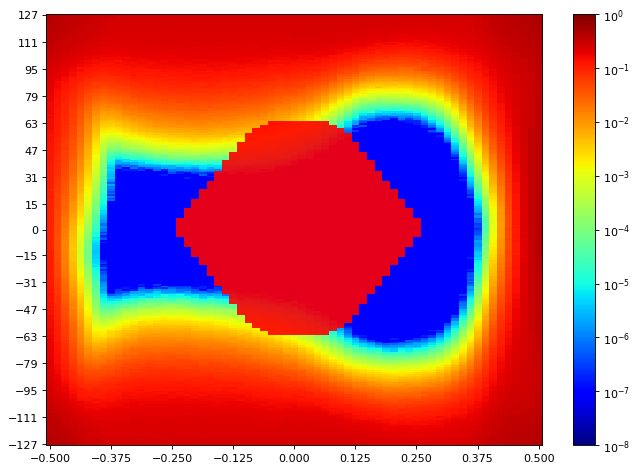

Values plotted in this chart, from the file beside it:
SW Version, 2020.2.2
Date and Time Started, 2022-Jun-08 20:08:40
Date and Time Ended, 2022-Jun-08 20:09:30
Scan Name, Scan 158
Link Settings, 
Reset RX After Applying Settings, false
Open Area, 4065
Horizontal Opening, 48
Horizontal Percentage, 73.85
Vertical Opening, 73
Vertical Percentage, 28.63
Dwell, BER
Dwell BER, 1e-5
Dwell Time, 0
Horizontal Increment, 1
Horizontal Range, -0.500 UI to 0.500 UI
Vertical Increment, 1
Vertical Range, 100%
Misc Info, ELF Version: 0x0009 SVN: 16356
Scan Start
2d statistical, -32, -31, -30, -29, -28, -27, -26, -25, -24, -23, -22, -21, -20, -19, -18, -17, -16, -15, -14, -13, -12, -11, -10
127, 0.4112, 0.3938, 0.3741, 0.3483, 0.3322, 0.3158, 0.2977, 0.2768, 0.2622, 0.2501, 0.2475, 0.2491, 0.2481, 0.2469, 0.2482, 0.2479, 0.2478, 0.2478, 0.2478, 0.2481, 0.2447, 0.2466, 0.2482
126, 0.4059, 0.3901, 0.366, 0.3451, 0.3258, 0.3094, 0.297, 0.2731, 0.2587, 0.2513, 0.2498, 0.2475, 0.2487, 0.2469, 0.2475, 0.2484, 0.2475, 0.2482, 0.2479, 0.2479, 0.2464, 0.2472, 0.246
125, 0.4055, 0.3839, 0.3599, 0.3433, 0.3248, 0.3087, 0.2897, 0.2698, 0.2587, 0.2485, 0.2475, 0.2488, 0.2487, 0.2485, 0.2469, 0.2469, 0.2469, 0.2454, 0.2481, 0.2462, 0.2469, 0.2479, 0.2466
124, 0.4004, 0.3814, 0.3622, 0.336, 0.3225, 0.3039, 0.2901, 0.2716, 0.2579, 0.2517, 0.2481, 0.2487, 0.2464, 0.2428, 0.2472, 0.2434, 0.2463, 0.2467, 0.2445, 0.2464, 0.2459, 0.2475, 0.2451
123, 0.3965, 0.3789, 0.3606, 0.3344, 0.3228, 0.3048, 0.2813, 0.2667, 0.2536, 0.2504, 0.2456, 0.2442, 0.244, 0.2447, 0.246, 0.2464, 0.2463, 0.2438, 0.2438, 0.2441, 0.2459, 0.2434, 0.245
122, 0.392, 0.3717, 0.3528, 0.3298, 0.3158, 0.303, 0.2831, 0.2672, 0.2531, 0.2454, 0.2445, 0.245, 0.2438, 0.2454, 0.245, 0.2414, 0.2428, 0.2425, 0.2447, 0.2451, 0.2412, 0.2434, 0.2428
121, 0.3916, 0.3737, 0.3465, 0.3322, 0.3156, 0.2972, 0.279, 0.2616, 0.2514, 0.2437, 0.2447, 0.2435, 0.2428, 0.2451, 0.2462, 0.2438, 0.244, 0.2418, 0.2408, 0.2416, 0.2404, 0.2434, 0.2428
120, 0.3882, 0.37, 0.3425, 0.3274, 0.3091, 0.2911, 0.2742, 0.2546, 0.2519, 0.2408, 0.2442, 0.244, 0.2414, 0.2416, 0.2431, 0.2412, 0.2414, 0.2405, 0.2391, 0.2419, 0.2408, 0.2398, 0.2428
119, 0.3789, 0.3634, 0.3355, 0.3225, 0.3023, 0.2852, 0.2747, 0.2573, 0.245, 0.245, 0.2415, 0.2415, 0.2421, 0.2415, 0.2414, 0.2392, 0.2397, 0.2404, 0.2377, 0.2397, 0.2383, 0.2384, 0.2399
118, 0.3751, 0.3599, 0.3382, 0.3153, 0.3021, 0.2899, 0.2677, 0.255, 0.2444, 0.2384, 0.2394, 0.2402, 0.2373, 0.2408, 0.238, 0.2379, 0.237, 0.2391, 0.2399, 0.2377, 0.2384, 0.239, 0.2399
117, 0.3703, 0.354, 0.3303, 0.3077, 0.2955, 0.2804, 0.2665, 0.2502, 0.2429, 0.2353, 0.2365, 0.2365, 0.2374, 0.239, 0.2362, 0.2366, 0.2347, 0.2365, 0.2377, 0.2372, 0.2361, 0.2368, 0.2355
116, 0.3647, 0.3537, 0.3238, 0.3045, 0.287, 0.2769, 0.2629, 0.2473, 0.2381, 0.2358, 0.2345, 0.2364, 0.2361, 0.2359, 0.235, 0.231, 0.2349, 0.2359, 0.2357, 0.2362, 0.2329, 0.2331, 0.2361
115, 0.3651, 0.3451, 0.3243, 0.2962, 0.2825, 0.2716, 0.257, 0.2447, 0.2353, 0.2308, 0.2314, 0.2327, 0.2334, 0.2331, 0.2314, 0.2306, 0.2306, 0.2325, 0.2337, 0.2327, 0.2297, 0.2339, 0.233
114, 0.3628, 0.3428, 0.311, 0.2975, 0.2784, 0.2713, 0.2563, 0.2362, 0.2304, 0.2278, 0.2295, 0.2304, 0.2297, 0.2318, 0.2279, 0.231, 0.2318, 0.2299, 0.2293, 0.2292, 0.2283, 0.2296, 0.2306
113, 0.3468, 0.3325, 0.3101, 0.2887, 0.2809, 0.2607, 0.2431, 0.2364, 0.2283, 0.2236, 0.2265, 0.2287, 0.229, 0.2251, 0.2262, 0.2268, 0.2281, 0.2247, 0.2249, 0.2263, 0.2277, 0.2296, 0.226
112, 0.3519, 0.3218, 0.3005, 0.2811, 0.2756, 0.2563, 0.2407, 0.2295, 0.2237, 0.2237, 0.2248, 0.2257, 0.2225, 0.2238, 0.2241, 0.2208, 0.2221, 0.223, 0.2237, 0.2264, 0.2227, 0.2216, 0.2249
111, 0.3393, 0.3282, 0.294, 0.2762, 0.2609, 0.2541, 0.2384, 0.2251, 0.2194, 0.2206, 0.2186, 0.2219, 0.2197, 0.2242, 0.2233, 0.2241, 0.222, 0.223, 0.22, 0.2215, 0.2231, 0.2219, 0.2221
110, 0.3382, 0.3225, 0.2983, 0.2775, 0.2599, 0.2462, 0.2354, 0.2199, 0.2156, 0.2092, 0.2171, 0.2201, 0.2155, 0.218, 0.2214, 0.2197, 0.2159, 0.2196, 0.2168, 0.2197, 0.2203, 0.2158, 0.2194
109, 0.3261, 0.3141, 0.2924, 0.2667, 0.2496, 0.2407, 0.2279, 0.215, 0.2102, 0.21, 0.2124, 0.2166, 0.2168, 0.2108, 0.2163, 0.2097, 0.2133, 0.2163, 0.2126, 0.215, 0.2142, 0.2113, 0.2166
108, 0.3295, 0.311, 0.2829, 0.2648, 0.2434, 0.2338, 0.2214, 0.2119, 0.2057, 0.2001, 0.2081, 0.2099, 0.2069, 0.2067, 0.2127, 0.2119, 0.2119, 0.2095, 0.209, 0.2087, 0.2137, 0.2131, 0.2121
107, 0.3146, 0.3041, 0.2722, 0.2544, 0.2435, 0.23, 0.2109, 0.2044, 0.1993, 0.2014, 0.2018, 0.2067, 0.2037, 0.2089, 0.205, 0.2071, 0.2077, 0.21, 0.2104, 0.2032, 0.2093, 0.2061, 0.2015
106, 0.3185, 0.2996, 0.2641, 0.246, 0.2315, 0.2171, 0.2037, 0.1989, 0.1958, 0.1952, 0.1945, 0.1994, 0.1952, 0.2018, 0.206, 0.201, 0.2061, 0.1992, 0.2038, 0.203, 0.2019, 0.1994, 0.2019
105, 0.3012, 0.2876, 0.255, 0.249, 0.2254, 0.213, 0.2012, 0.1893, 0.189, 0.1834, 0.1938, 0.1954, 0.2002, 0.1977, 0.195, 0.1977, 0.2014, 0.1991, 0.1957, 0.2003, 0.2016, 0.2, 0.1983
104, 0.2998, 0.2768, 0.2462, 0.233, 0.2189, 0.2058, 0.195, 0.1884, 0.1827, 0.1867, 0.1889, 0.192, 0.1928, 0.1956, 0.1961, 0.1897, 0.1943, 0.1946, 0.1929, 0.1925, 0.1957, 0.197, 0.1946
103, 0.2866, 0.2709, 0.2476, 0.2301, 0.2027, 0.1941, 0.1839, 0.1705, 0.1728, 0.1775, 0.1826, 0.186, 0.1868, 0.1829, 0.1825, 0.1867, 0.19, 0.1881, 0.1901, 0.191, 0.1915, 0.1856, 0.1895
102, 0.2864, 0.2682, 0.2314, 0.2183, 0.1922, 0.1901, 0.1747, 0.1712, 0.1693, 0.1733, 0.1695, 0.1802, 0.1816, 0.1844, 0.1863, 0.1814, 0.1865, 0.1871, 0.187, 0.1869, 0.1858, 0.1858, 0.1863
101, 0.2796, 0.2535, 0.235, 0.2143, 0.197, 0.1727, 0.1683, 0.1633, 0.1627, 0.158, 0.1623, 0.1759, 0.1669, 0.1793, 0.1791, 0.1789, 0.18, 0.1808, 0.1814, 0.1816, 0.1843, 0.1817, 0.182
100, 0.2732, 0.2475, 0.221, 0.2042, 0.1878, 0.1717, 0.1597, 0.1549, 0.1563, 0.1524, 0.1664, 0.1692, 0.1627, 0.1704, 0.1749, 0.1697, 0.1747, 0.1744, 0.1765, 0.1775, 0.1772, 0.1774, 0.1767
99, 0.2591, 0.2376, 0.2121, 0.199, 0.1693, 0.1625, 0.1521, 0.1491, 0.1478, 0.1426, 0.1585, 0.1605, 0.1551, 0.1653, 0.1691, 0.1598, 0.1712, 0.1683, 0.166, 0.1709, 0.1705, 0.1714, 0.1673
98, 0.2649, 0.2377, 0.2062, 0.1947, 0.1784, 0.1603, 0.1474, 0.1424, 0.1397, 0.1463, 0.1441, 0.1536, 0.1586, 0.1529, 0.1643, 0.1549, 0.1658, 0.1669, 0.1635, 0.1658, 0.1687, 0.1581, 0.1634
97, 0.2527, 0.2221, 0.202, 0.1795, 0.1639, 0.1446, 0.1423, 0.1322, 0.1353, 0.1386, 0.1477, 0.1481, 0.1505, 0.1471, 0.1569, 0.1588, 0.1565, 0.1567, 0.1597, 0.1599, 0.1527, 0.1629, 0.1544
96, 0.2431, 0.2129, 0.1893, 0.1693, 0.1585, 0.1436, 0.1329, 0.128, 0.1265, 0.1355, 0.1425, 0.146, 0.138, 0.1491, 0.1526, 0.1524, 0.1466, 0.1568, 0.1472, 0.1524, 0.15, 0.1557, 0.1566
95, 0.2419, 0.2155, 0.1815, 0.1681, 0.1417, 0.1352, 0.1185, 0.1186, 0.1227, 0.1255, 0.1352, 0.1364, 0.141, 0.1455, 0.1439, 0.147, 0.149, 0.1517, 0.144, 0.1504, 0.1512, 0.1514, 0.1496
94, 0.2304, 0.2076, 0.183, 0.1543, 0.144, 0.1282, 0.1159, 0.1017, 0.1176, 0.1183, 0.127, 0.1322, 0.1333, 0.132, 0.132, 0.1415, 0.1364, 0.1351, 0.1432, 0.1467, 0.144, 0.1396, 0.1452
93, 0.2248, 0.2042, 0.1702, 0.1553, 0.1373, 0.1186, 0.1106, 0.1036, 0.1069, 0.1156, 0.1123, 0.1259, 0.1291, 0.1316, 0.1317, 0.1336, 0.1302, 0.1374, 0.1374, 0.14, 0.133, 0.1329, 0.1342
92, 0.2209, 0.1882, 0.1693, 0.146, 0.1274, 0.1163, 0.09757, 0.09891, 0.1035, 0.1011, 0.1149, 0.1194, 0.1157, 0.1155, 0.1208, 0.1291, 0.1306, 0.1268, 0.129, 0.1345, 0.1336, 0.1336, 0.1279
91, 0.2138, 0.1915, 0.1658, 0.1457, 0.1158, 0.1014, 0.0966, 0.09024, 0.09459, 0.1021, 0.1056, 0.1247, 0.1077, 0.1228, 0.1215, 0.1148, 0.1252, 0.12, 0.1243, 0.1232, 0.1232, 0.1234, 0.1248
90, 0.2156, 0.1811, 0.1587, 0.1354, 0.1131, 0.1027, 0.09219, 0.08618, 0.07924, 0.09284, 0.09879, 0.1193, 0.1059, 0.1109, 0.1191, 0.1193, 0.1206, 0.1148, 0.1189, 0.1174, 0.1216, 0.1188, 0.1144
89, 0.2059, 0.1789, 0.147, 0.1256, 0.1095, 0.09647, 0.08537, 0.07637, 0.07827, 0.08831, 0.09349, 0.1085, 0.1043, 0.1011, 0.1122, 0.1137, 0.1147, 0.1126, 0.1128, 0.1174, 0.1172, 0.1158, 0.1137
88, 0.2081, 0.1762, 0.1463, 0.1226, 0.1017, 0.08251, 0.07878, 0.07066, 0.07397, 0.08275, 0.08187, 0.09381, 0.09764, 0.09685, 0.09613, 0.1068, 0.1103, 0.1088, 0.1111, 0.111, 0.1122, 0.109, 0.1106
... 216 more rows
